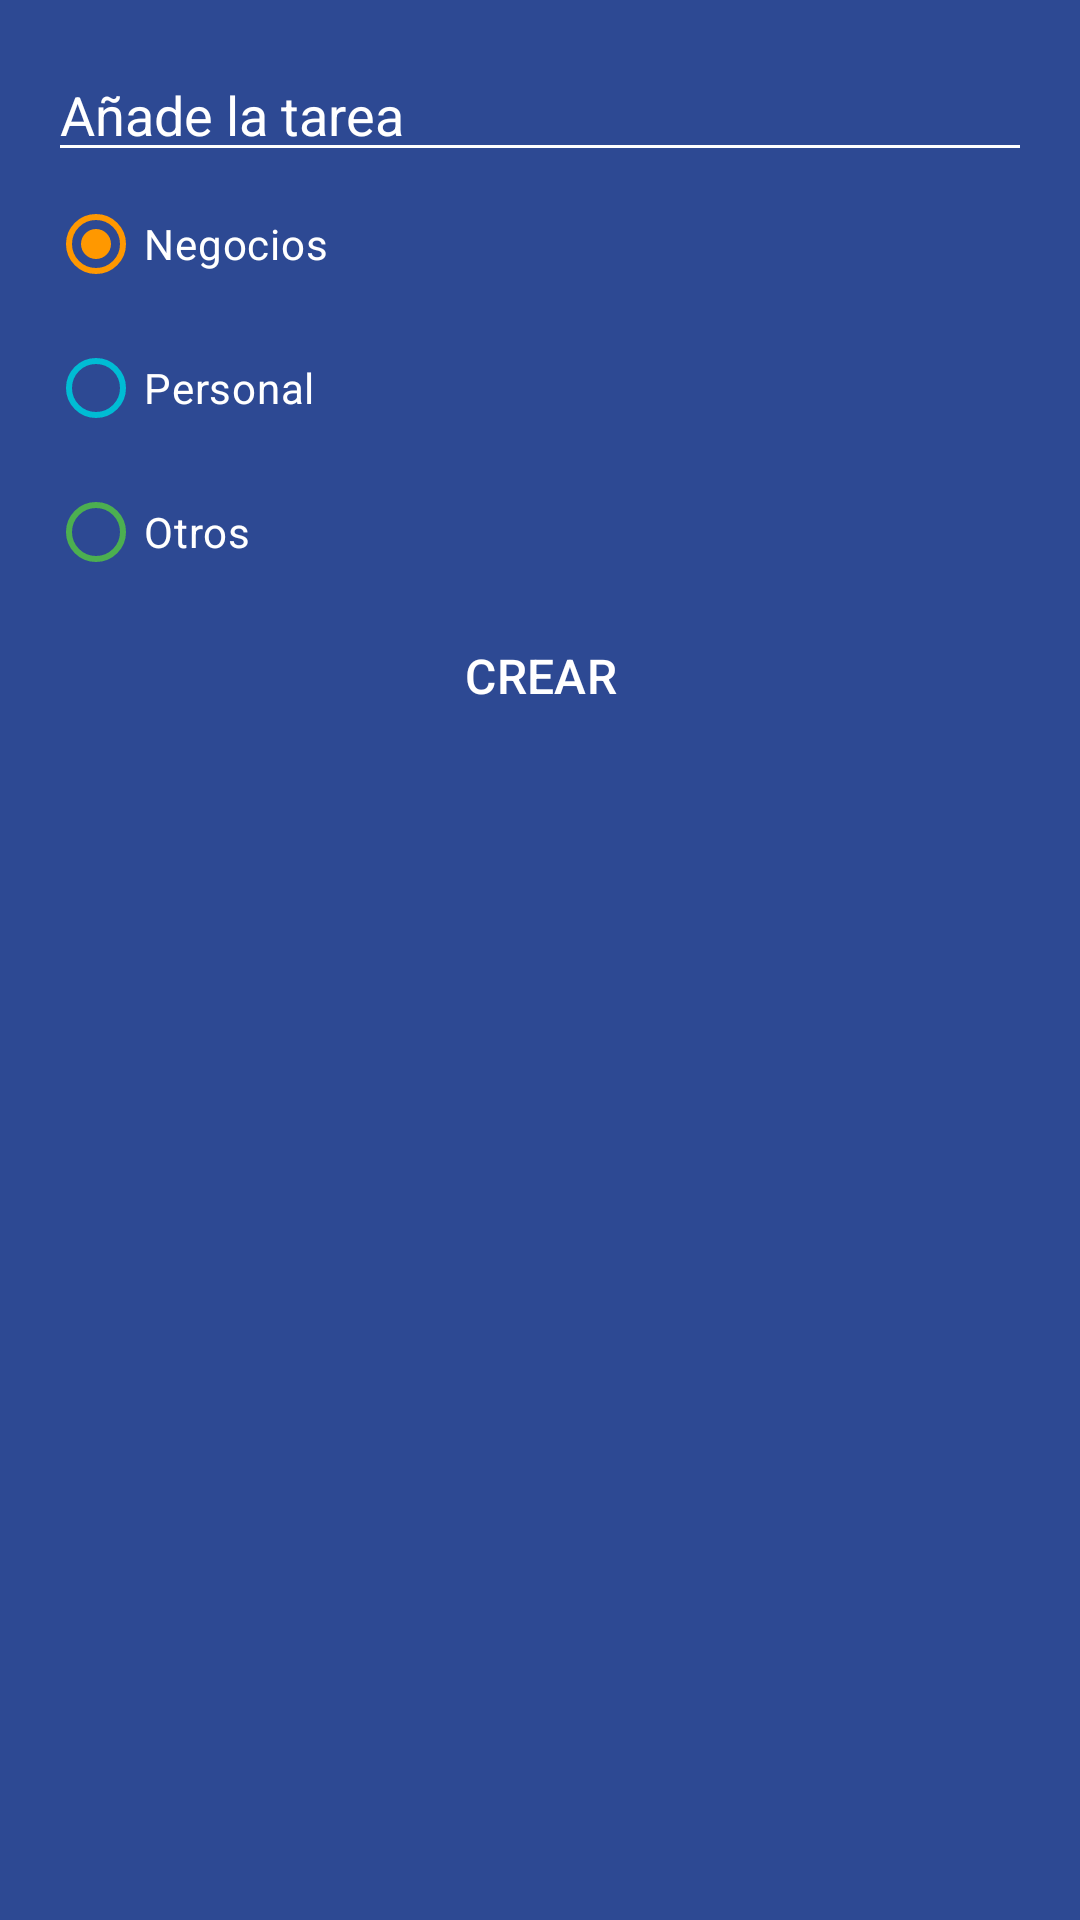

Reconstruct the res/layout file that produces this screen, plus the resources it refers to.
<!-- AndroidManifest.xml: application theme Base.Theme.BasicTODOApp -->
<!-- res/layout/dialog_task.xml -->
<?xml version="1.0" encoding="utf-8"?>
<LinearLayout xmlns:android="http://schemas.android.com/apk/res/android"
    xmlns:app="http://schemas.android.com/apk/res-auto"
    android:layout_width="250dp"
    android:layout_height="match_parent"
    android:background="@color/background_app"
    android:orientation="vertical"
    android:padding="16dp">

    <EditText
        android:id="@+id/etTask"
        android:layout_width="match_parent"
        android:layout_height="wrap_content"
        android:backgroundTint="@color/white"
        android:hint="@string/dialog_add_task"
        android:textColor="@color/white"
        android:textColorHint="@color/white" />

    <RadioGroup
        android:id="@+id/rgCategories"
        android:layout_width="match_parent"
        android:layout_height="wrap_content">

        <RadioButton
            android:id="@+id/rbBusiness"
            android:layout_width="match_parent"
            android:layout_height="wrap_content"
            android:checked="true"
            android:text="@string/category_business"
            android:textColor="@color/white"
            app:buttonTint="@color/business_category" />

        <RadioButton
            android:id="@+id/rbPersonal"
            android:layout_width="match_parent"
            android:layout_height="wrap_content"
            android:text="@string/category_personal"
            android:textColor="@color/white"
            app:buttonTint="@color/personal_category" />

        <RadioButton
            android:id="@+id/rbOthers"
            android:layout_width="match_parent"
            android:layout_height="wrap_content"
            android:text="@string/category_others"
            android:textColor="@color/white"
            app:buttonTint="@color/other_category" />

    </RadioGroup>

    <Button
        android:id="@+id/btnAddtask"
        style="@style/Widget.MaterialComponents.TimePicker.Button"
        android:layout_width="match_parent"
        android:layout_height="wrap_content"
        android:backgroundTint="@color/accent"
        android:text="@string/dialog_create_task"
        android:textAllCaps="true"
        android:textColor="@color/white" />

</LinearLayout>
<!-- resources referenced by this layout -->
<resources>
  <color name="accent">#E91E63</color>
  <color name="background_app">#FF2D4993</color>
  <color name="business_category">#FF9800</color>
  <color name="other_category">#4CAF50</color>
  <color name="personal_category">#00BCD4</color>
  <color name="white">#FFFFFFFF</color>
  <string name="category_business">Negocios</string>
  <string name="category_others">Otros</string>
  <string name="category_personal">Personal</string>
  <string name="dialog_add_task">Añade la tarea</string>
  <string name="dialog_create_task">Crear</string>
  <style name="Base.Theme.BasicTODOApp" parent="Theme.Material3.DayNight.NoActionBar">
          
          <item name="colorPrimary">@color/background_app</item>
          <item name="colorPrimaryVariant">@color/background_app</item>
          <item name="colorOnPrimary">@color/background_app</item>
          <item name="colorSecondary">@color/background_app</item>
          <item name="colorSecondaryVariant">@color/background_app</item>
          <item name="colorOnSecondary">@color/background_app</item>
  
      </style>
</resources>
